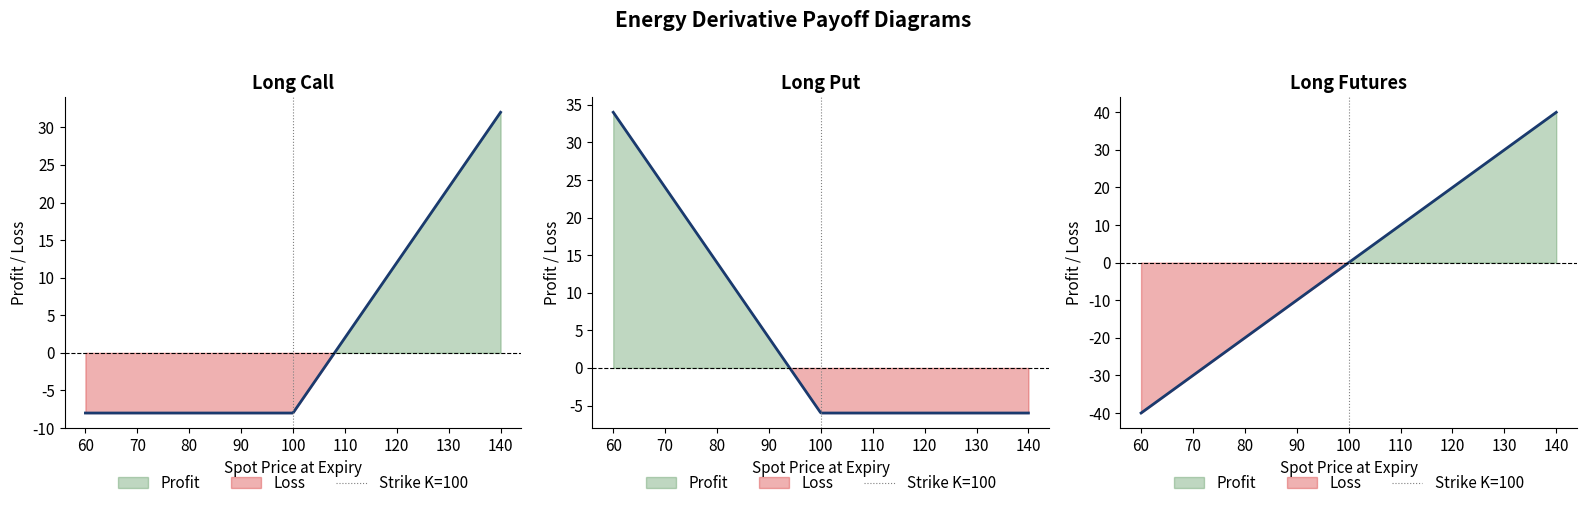
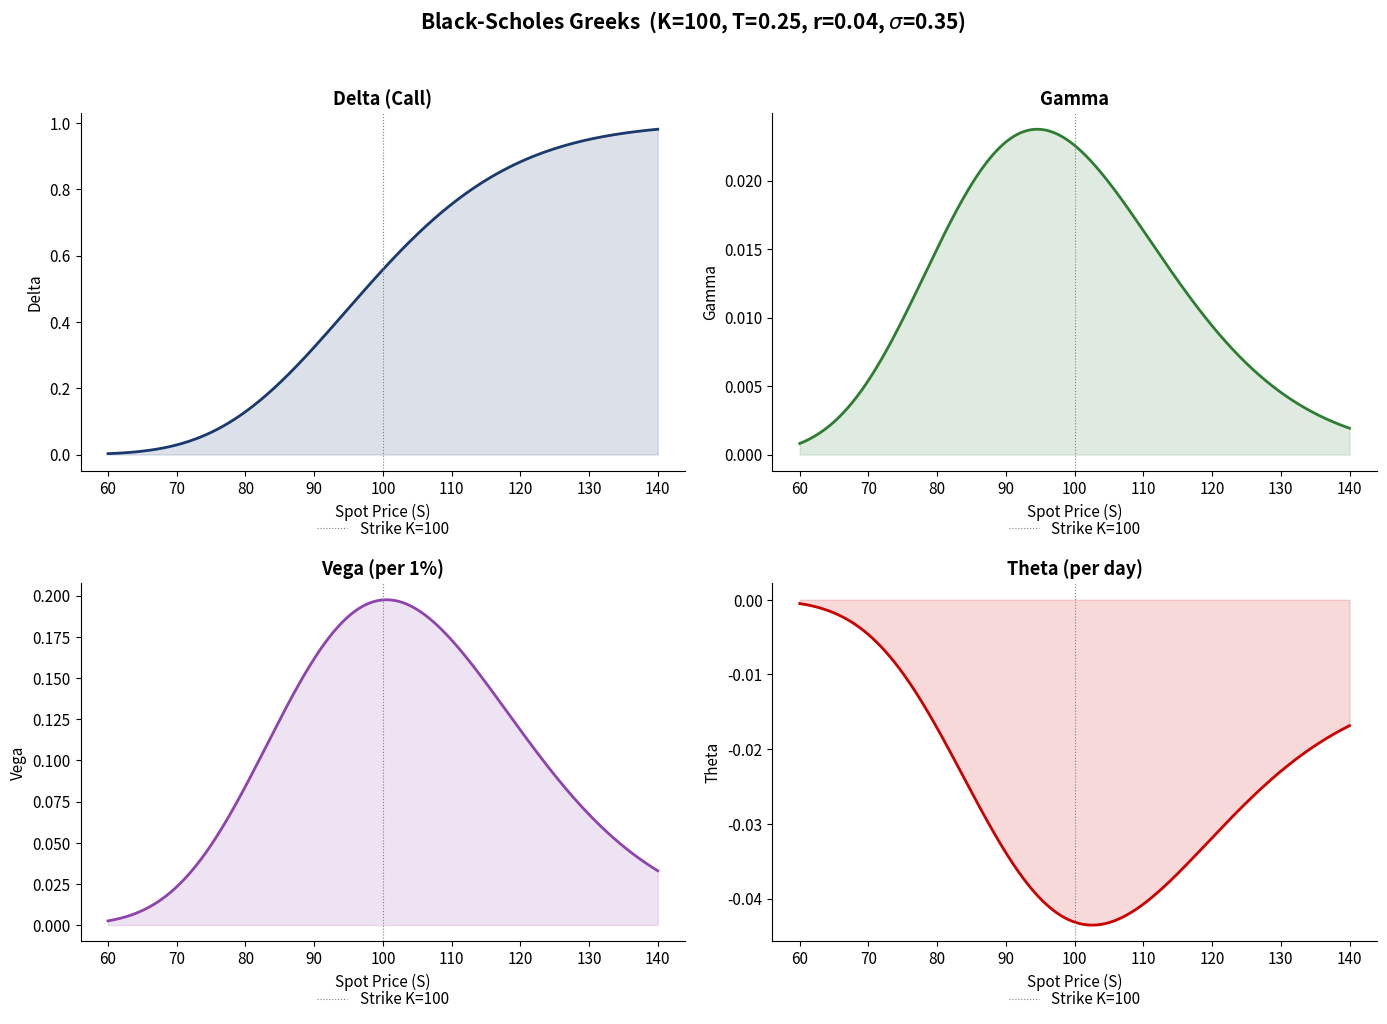

These figures' Python source, in order:
import numpy as np
import pandas as pd
import matplotlib.pyplot as plt
import warnings
warnings.filterwarnings('ignore')

plt.rcParams.update({
    'figure.facecolor': 'none',
    'axes.facecolor': 'none',
    'savefig.facecolor': 'none',
    'savefig.transparent': True,
    'axes.grid': False,
    'axes.spines.top': False,
    'axes.spines.right': False,
    'font.size': 11,
    'figure.figsize': (12, 6),
})

COLORS = {
    'blue': '#1A3A6E', 'red': '#CD0000', 'green': '#2E7D32',
    'orange': '#E67E22', 'purple': '#8E44AD', 'gray': '#808080',
    'cyan': '#00BCD4', 'amber': '#B5853F'
}

def save_fig(fig, name):
    fig.savefig(name, bbox_inches='tight', transparent=True, dpi=300)
    print(f"Saved: {name}")


from scipy.stats import norm

# --- Black-Scholes helper functions ---

def bs_d1(S, K, T, r, sigma):
    return (np.log(S / K) + (r + 0.5 * sigma**2) * T) / (sigma * np.sqrt(T))

def bs_d2(S, K, T, r, sigma):
    return bs_d1(S, K, T, r, sigma) - sigma * np.sqrt(T)

def bs_call_price(S, K, T, r, sigma):
    d1 = bs_d1(S, K, T, r, sigma)
    d2 = bs_d2(S, K, T, r, sigma)
    return S * norm.cdf(d1) - K * np.exp(-r * T) * norm.cdf(d2)

def bs_put_price(S, K, T, r, sigma):
    d1 = bs_d1(S, K, T, r, sigma)
    d2 = bs_d2(S, K, T, r, sigma)
    return K * np.exp(-r * T) * norm.cdf(-d2) - S * norm.cdf(-d1)

def bs_delta_call(S, K, T, r, sigma):
    return norm.cdf(bs_d1(S, K, T, r, sigma))

def bs_delta_put(S, K, T, r, sigma):
    return bs_delta_call(S, K, T, r, sigma) - 1.0

def bs_gamma(S, K, T, r, sigma):
    d1 = bs_d1(S, K, T, r, sigma)
    return norm.pdf(d1) / (S * sigma * np.sqrt(T))

def bs_vega(S, K, T, r, sigma):
    d1 = bs_d1(S, K, T, r, sigma)
    return S * norm.pdf(d1) * np.sqrt(T) / 100  # per 1% move

def bs_theta_call(S, K, T, r, sigma):
    d1 = bs_d1(S, K, T, r, sigma)
    d2 = bs_d2(S, K, T, r, sigma)
    term1 = -S * norm.pdf(d1) * sigma / (2 * np.sqrt(T))
    term2 = -r * K * np.exp(-r * T) * norm.cdf(d2)
    return (term1 + term2) / 365  # per day


# --- Payoff diagrams: Long Call, Long Put, Long Futures ---

K = 100
premium_call = 8
premium_put = 6

S_range = np.linspace(60, 140, 500)

# Payoffs
call_payoff = np.maximum(S_range - K, 0) - premium_call
put_payoff = np.maximum(K - S_range, 0) - premium_put
futures_payoff = S_range - K

fig, axes = plt.subplots(1, 3, figsize=(16, 5))

titles = ['Long Call', 'Long Put', 'Long Futures']
payoffs = [call_payoff, put_payoff, futures_payoff]

for ax, title, payoff in zip(axes, titles, payoffs):
    ax.plot(S_range, payoff, color=COLORS['blue'], lw=2)
    ax.fill_between(S_range, payoff, 0, where=(payoff > 0),
                    color=COLORS['green'], alpha=0.3, label='Profit')
    ax.fill_between(S_range, payoff, 0, where=(payoff < 0),
                    color=COLORS['red'], alpha=0.3, label='Loss')
    ax.axhline(0, color='black', lw=0.8, ls='--')
    ax.axvline(K, color=COLORS['gray'], lw=0.8, ls=':', label=f'Strike K={K}')
    ax.set_title(title, fontsize=13, fontweight='bold')
    ax.set_xlabel('Spot Price at Expiry')
    ax.set_ylabel('Profit / Loss')
    ax.legend(loc='upper center', bbox_to_anchor=(0.5, -0.10), frameon=False, ncol=3)

fig.suptitle('Energy Derivative Payoff Diagrams', fontsize=15, fontweight='bold', y=1.02)
fig.tight_layout()
save_fig(fig, 'deriv_payoff_diagrams.pdf')
plt.show()


# --- Greeks curves: Delta, Gamma, Vega, Theta ---

S = np.linspace(60, 140, 500)
K = 100
T = 0.25
r = 0.04
sigma = 0.35

delta_c = np.array([bs_delta_call(s, K, T, r, sigma) for s in S])
gamma_v = np.array([bs_gamma(s, K, T, r, sigma) for s in S])
vega_v = np.array([bs_vega(s, K, T, r, sigma) for s in S])
theta_v = np.array([bs_theta_call(s, K, T, r, sigma) for s in S])

fig, axes = plt.subplots(2, 2, figsize=(14, 10))

greek_data = [
    (axes[0, 0], 'Delta (Call)', delta_c, COLORS['blue']),
    (axes[0, 1], 'Gamma', gamma_v, COLORS['green']),
    (axes[1, 0], 'Vega (per 1%)', vega_v, COLORS['purple']),
    (axes[1, 1], 'Theta (per day)', theta_v, COLORS['red']),
]

for ax, title, values, color in greek_data:
    ax.plot(S, values, color=color, lw=2)
    ax.fill_between(S, values, alpha=0.15, color=color)
    ax.axvline(K, color=COLORS['gray'], lw=0.8, ls=':', label=f'Strike K={K}')
    ax.set_title(title, fontsize=13, fontweight='bold')
    ax.set_xlabel('Spot Price (S)')
    ax.set_ylabel(title.split('(')[0].strip())
    ax.legend(loc='upper center', bbox_to_anchor=(0.5, -0.10), frameon=False)

fig.suptitle(f'Black-Scholes Greeks  (K={K}, T={T}, r={r}, $\sigma$={sigma})',
             fontsize=15, fontweight='bold', y=1.02)
fig.tight_layout()
save_fig(fig, 'deriv_greeks_curves.pdf')
plt.show()
